The GitHub repository dalayne95/harmful-algal-bloom-detection contains a labelled image folder "split" with 2 categories: algae, not algae. Examples follow, each with its label.

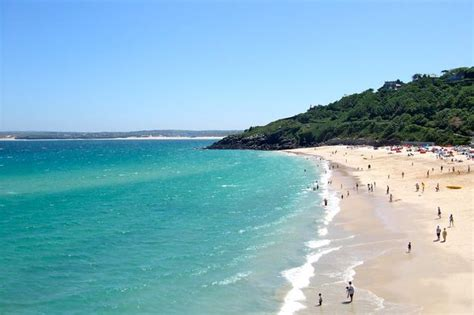
Label: not algae

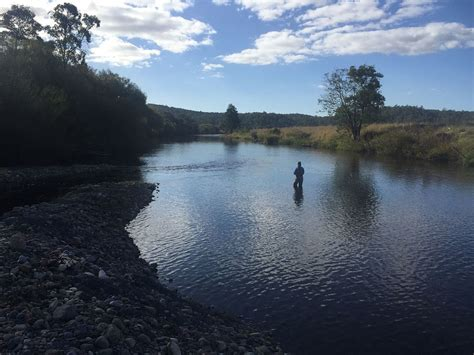
Label: not algae

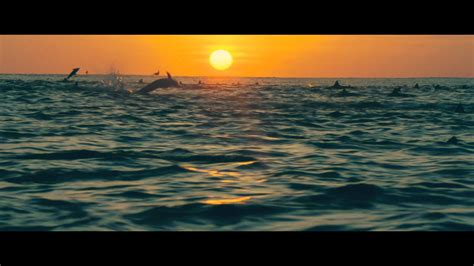
Label: not algae

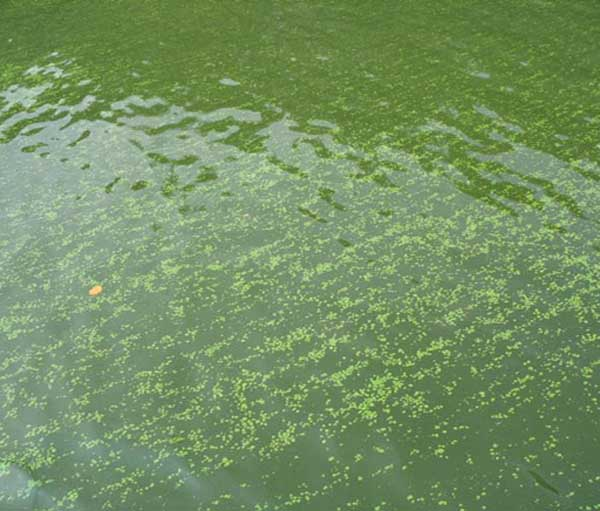
Label: algae

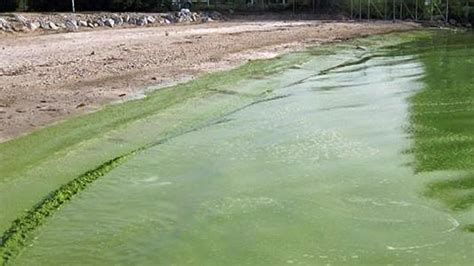
Label: algae

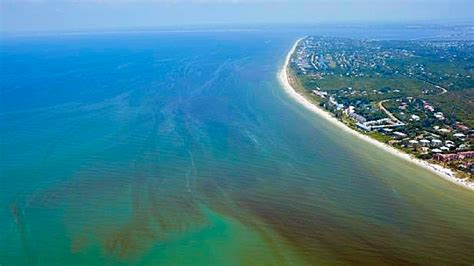
Label: algae
